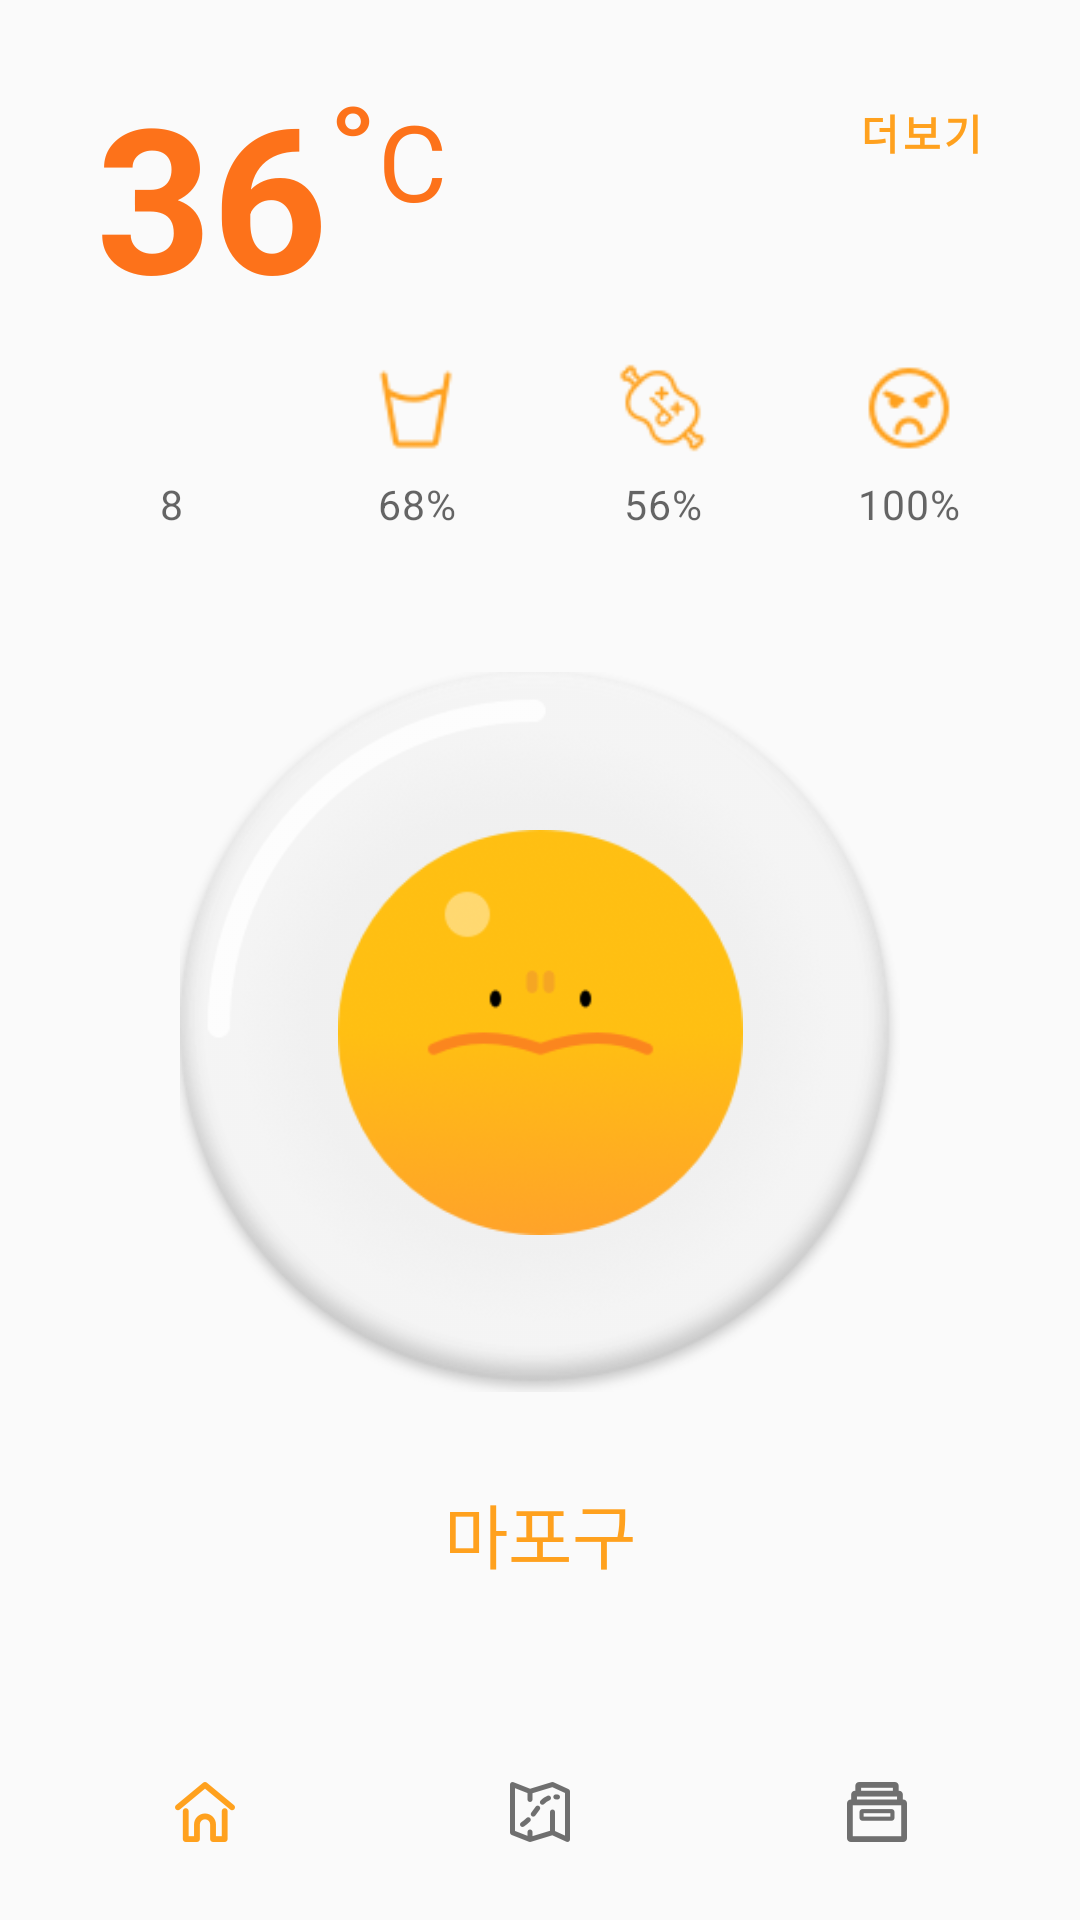

The Android layout XML behind this screen, and the referenced resources:
<!-- AndroidManifest.xml: activity theme AppTheme -->
<!-- res/layout/activity_main.xml -->
<?xml version="1.0" encoding="utf-8"?>
<android.support.constraint.ConstraintLayout
  xmlns:android="http://schemas.android.com/apk/res/android"
    xmlns:app="http://schemas.android.com/apk/res-auto"
    xmlns:tools="http://schemas.android.com/tools"
    android:layout_width="match_parent"
    android:layout_height="match_parent"
    tools:context=".MainActivity">

    <LinearLayout
      android:layout_width="match_parent"
      android:layout_height="wrap_content"
      android:orientation="vertical">
        <include
            layout="@layout/item_home_temperature"/>
        <include
            layout="@layout/item_home_weather_bar"/>
        <include
            layout="@layout/item_egg"/>


    </LinearLayout>

    <android.support.constraint.ConstraintLayout
      android:layout_width="match_parent"
      android:layout_height="130dp"
      android:layout_gravity="bottom"
      android:layout_marginBottom="16dp"
      app:layout_constraintBottom_toBottomOf="parent"
      tools:ignore="MissingConstraints"
      tools:layout_editor_absoluteX="0dp">

        <include layout="@layout/item_address_dong" />

        <ImageButton
          android:id="@+id/home_button"
          android:layout_width="wrap_content"
          android:layout_height="wrap_content"
          android:layout_marginBottom="8dp"
          android:layout_marginEnd="8dp"
          android:layout_marginLeft="8dp"
          android:layout_marginRight="8dp"
          android:layout_marginStart="8dp"
          android:background="@android:color/transparent"
          android:src="@drawable/bottom_nav_home_active"
          app:layout_constraintBottom_toBottomOf="parent"
          app:layout_constraintEnd_toEndOf="parent"
          app:layout_constraintHorizontal_bias="0.151"
          app:layout_constraintStart_toStartOf="parent" />

        <ImageButton
          android:id="@+id/button"
          android:layout_width="wrap_content"
          android:layout_height="wrap_content"
          android:layout_marginBottom="8dp"
          android:layout_marginEnd="8dp"
          android:layout_marginLeft="8dp"
          android:layout_marginRight="8dp"
          android:layout_marginStart="8dp"
          android:background="@android:color/transparent"
          android:src="@drawable/bottom_nav_map_normal"
          app:layout_constraintBottom_toBottomOf="parent"
          app:layout_constraintEnd_toEndOf="parent"
          app:layout_constraintStart_toStartOf="parent" />

        <ImageButton
          android:id="@+id/coupon"
          android:layout_width="wrap_content"
          android:layout_height="wrap_content"
          android:layout_marginBottom="8dp"
          android:layout_marginEnd="8dp"
          android:layout_marginLeft="8dp"
          android:layout_marginRight="8dp"
          android:layout_marginStart="8dp"
          android:background="@android:color/transparent"
          android:src="@drawable/bottom_nav_storge_normal"
          app:layout_constraintBottom_toBottomOf="parent"
          app:layout_constraintEnd_toEndOf="parent"
          app:layout_constraintHorizontal_bias="0.851"
          app:layout_constraintStart_toStartOf="parent" />

    </android.support.constraint.ConstraintLayout>

    <ListView
        android:id="@+id/listView"
        android:layout_width="368dp"
        android:layout_height="191dp"
        android:layout_marginBottom="8dp"
        android:layout_marginEnd="8dp"
        android:layout_marginLeft="8dp"
        android:layout_marginRight="8dp"
        android:layout_marginStart="8dp"
        android:layout_marginTop="8dp"
        app:layout_constraintBottom_toBottomOf="parent"
        app:layout_constraintEnd_toEndOf="parent"
        app:layout_constraintStart_toStartOf="parent"
        app:layout_constraintTop_toTopOf="parent"
        app:layout_constraintVertical_bias="0.501" />

</android.support.constraint.ConstraintLayout>
<!-- res/layout/item_home_temperature.xml (included above) -->
<?xml version="1.0" encoding="utf-8"?>
<LinearLayout
  xmlns:android="http://schemas.android.com/apk/res/android"
  xmlns:app="http://schemas.android.com/apk/res-auto"
  android:layout_width="match_parent"
  android:layout_height="85dp"
  android:orientation="horizontal"
  android:layout_marginTop="20dp"
  android:layout_marginLeft="32dp"
  android:layout_marginRight="32dp"
  xmlns:tools="http://schemas.android.com/tools">

  <TextView
    android:id="@+id/tv_temperature"
    android:layout_width="wrap_content"
    android:layout_height="85dp"
    android:gravity="center_horizontal"
    android:layout_gravity="center"

    android:textColor="@color/home_text_color"
    android:textStyle="bold"
    android:textSize="@dimen/text_size_67"
    tools:text="36" />
  <TextView
    android:layout_width="wrap_content"
    android:layout_height="match_parent"
    android:layout_gravity="top"

    android:layout_marginBottom="58dp"
    android:textStyle="bold"
    android:textColor="@color/home_text_color"
    android:textSize="50sp"
    tools:text="˚" />
  <TextView
    android:layout_width="wrap_content"
    android:layout_height="match_parent"
    android:layout_marginTop="10dp"
    android:layout_marginBottom="36.6dp"
    android:textColor="@color/home_text_color"
    android:textSize="35.3sp"
    tools:text="C" />
  <TextView
    android:layout_gravity="right"
    android:layout_width="match_parent"
    android:layout_height="match_parent"
    android:paddingTop="14dp"
    android:textSize="13.6sp"
    android:textColor="#ffa11e"
    android:letterSpacing="0.09"
    android:lineSpacingExtra="2.4sp"
    android:gravity="end"
    android:textStyle="bold"
    tools:text="더보기"
    />

</LinearLayout>
<!-- res/layout/item_home_weather_bar.xml (included above) -->
<?xml version="1.0" encoding="utf-8"?>
<LinearLayout xmlns:android="http://schemas.android.com/apk/res/android"
  xmlns:tools="http://schemas.android.com/tools"
  android:layout_weight="1"
  android:orientation="vertical"
  android:layout_width="match_parent"
  android:layout_height="81dp"

  >
    <LinearLayout
      android:layout_width="match_parent"
      android:layout_height="30dp"
      android:orientation="horizontal"
      android:layout_marginTop="16dp"
      android:layout_marginLeft="16dp"
      android:layout_marginRight="16dp"
      >

      <ImageView
        android:layout_width="32dp"
        android:layout_height="32dp"
        android:layout_gravity="center_vertical"
        android:src="@drawable/uv"
        android:layout_weight="1"
        />
      <ImageView
        android:layout_width="32dp"
        android:layout_height="32dp"
        android:layout_gravity="center_vertical"
        android:src="@drawable/humidity"
        android:layout_weight="1"
        />
      <ImageView
        android:layout_width="32dp"
        android:layout_height="32dp"
        android:layout_gravity="center_vertical"
        android:src="@drawable/poision"
        android:layout_weight="1"
        />
      <ImageView
        android:layout_width="32dp"
        android:layout_height="32dp"
        android:layout_gravity="center_vertical"
        android:src="@drawable/angry"
        android:layout_weight="1"
        />

    </LinearLayout>
  <LinearLayout
    android:layout_width="match_parent"
    android:layout_height="40dp"
    android:orientation="horizontal"
    android:layout_marginTop="7dp"
    android:layout_marginLeft="16dp"
    android:layout_marginRight="16dp"
    >
    <TextView
      android:layout_weight="1"
      android:layout_width="30dp"
      android:layout_height="20dp"
      android:textSize="13.6sp"
      android:textColor="#99000000"
      android:letterSpacing="0.02"
      android:lineSpacingExtra="6.4sp"
      android:gravity="center"
      tools:text="8"
      />
    <TextView
      android:layout_weight="1"
      android:layout_width="30dp"
      android:layout_height="20dp"
      android:textSize="13.6sp"
      android:textColor="#99000000"
      android:letterSpacing="0.02"
      android:lineSpacingExtra="6.4sp"
      android:gravity="center"
      tools:text="68%"
      />
    <TextView
      android:layout_weight="1"
      android:layout_width="30dp"
      android:layout_height="20dp"
      android:textSize="13.6sp"
      android:textColor="#99000000"
      android:letterSpacing="0.02"
      android:lineSpacingExtra="6.4sp"
      android:gravity="center"
      tools:text="56%"
      />
    <TextView
      android:layout_weight="1"
      android:layout_width="30dp"
      android:layout_height="20dp"
      android:textSize="13.6sp"
      android:textColor="#99000000"
      android:letterSpacing="0.02"
      android:lineSpacingExtra="6.4sp"
      android:gravity="center"
      tools:text="100%"
      />

  </LinearLayout>
</LinearLayout>
<!-- res/layout/item_egg.xml (included above) -->
<?xml version="1.0" encoding="utf-8"?>
<android.support.constraint.ConstraintLayout
  xmlns:android="http://schemas.android.com/apk/res/android"
  xmlns:app="http://schemas.android.com/apk/res-auto"
  xmlns:tools="http://schemas.android.com/tools"
  android:layout_width="match_parent"
  android:layout_height="match_parent"
  android:layout_marginTop="38dp"
  android:layout_marginBottom="39dp"
  android:layout_marginLeft="60dp"
  android:layout_marginRight="60dp"
  >

  <ImageView
    android:id="@+id/imageView2"
    android:layout_width="240dp"
    android:layout_height="240dp"
    android:src="@drawable/fryback"
    app:layout_constraintStart_toStartOf="parent"
    app:layout_constraintTop_toTopOf="parent"
    />

  <ImageView
    android:id="@+id/egg_yellow"
    android:layout_width="135dp"
    android:layout_height="135dp"
    android:src="@drawable/angryyellow_2"
    app:layout_constraintBottom_toBottomOf="@+id/imageView2"
    app:layout_constraintEnd_toEndOf="@+id/imageView2"
    app:layout_constraintStart_toStartOf="@+id/imageView2"
    app:layout_constraintTop_toTopOf="parent" />
</android.support.constraint.ConstraintLayout>
<!-- res/layout/item_address_dong.xml (included above) -->
<?xml version="1.0" encoding="utf-8"?>
<android.support.constraint.ConstraintLayout xmlns:android="http://schemas.android.com/apk/res/android"
  xmlns:app="http://schemas.android.com/apk/res-auto"
  android:layout_width="match_parent"
  android:layout_height="match_parent"
  xmlns:tools="http://schemas.android.com/tools"
  android:layout_weight="1">

  <TextView
    android:id="@+id/tv_address_dong"
    android:layout_width="wrap_content"
    android:layout_height="wrap_content"
    android:gravity="center_horizontal"
    android:textColor="#ffa11e"
    android:textSize="23.4sp"
    app:layout_constraintEnd_toEndOf="parent"
    app:layout_constraintStart_toStartOf="parent"
    tools:text="마포구" />

</android.support.constraint.ConstraintLayout>
<!-- resources referenced by this layout -->
<resources>
  <color name="home_text_color">#fd721a</color>
  <dimen name="text_size_67">67.3sp</dimen>
  <!-- drawable angry: png bitmap (drawable, 1300 bytes) -->
  <!-- drawable angryyellow_2: png bitmap (drawable, 13931 bytes) -->
  <!-- drawable bottom_nav_home_active: png bitmap (drawable-hdpi, 1084 bytes) -->
  <!-- drawable bottom_nav_map_normal: png bitmap (drawable-hdpi, 1340 bytes) -->
  <!-- drawable bottom_nav_storge_normal: png bitmap (drawable-hdpi, 680 bytes) -->
  <!-- drawable fryback: png bitmap (drawable, 73440 bytes) -->
  <!-- drawable humidity: png bitmap (drawable, 1033 bytes) -->
  <!-- drawable poision: png bitmap (drawable, 1710 bytes) -->
  <style name="AppTheme" parent="Base.Theme.AppCompat.Light.DarkActionBar">
          
          <item name="colorPrimary">@color/colorPrimary</item>
          <item name="colorPrimaryDark">#ffa11e</item>
          <item name="colorAccent">@color/colorAccent</item>
  
          <item name="windowActionBar">false</item>
          <item name="windowNoTitle">true</item>
      </style>
  <color name="colorPrimary">#3F51B5</color>
  <color name="colorAccent">#FF4081</color>
</resources>
